Photos from the image-classification dataset "v0" in the GitHub repository 69thPi/blah. Its 7 classes are: five fingers, flat hand, four fingers, one finger, three fingers, two fingers, zero fingers.

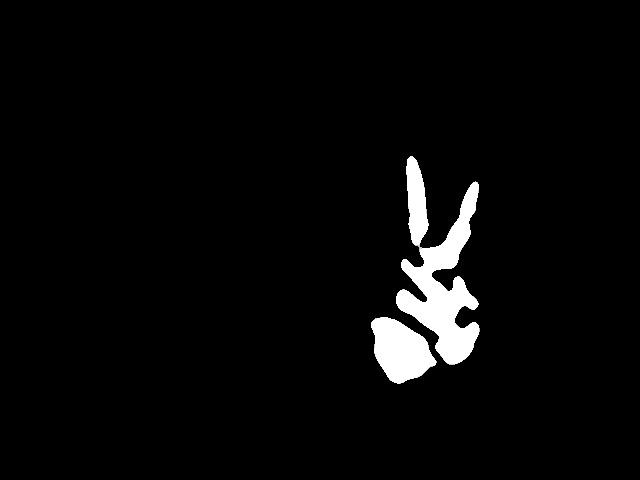
Label: two fingers

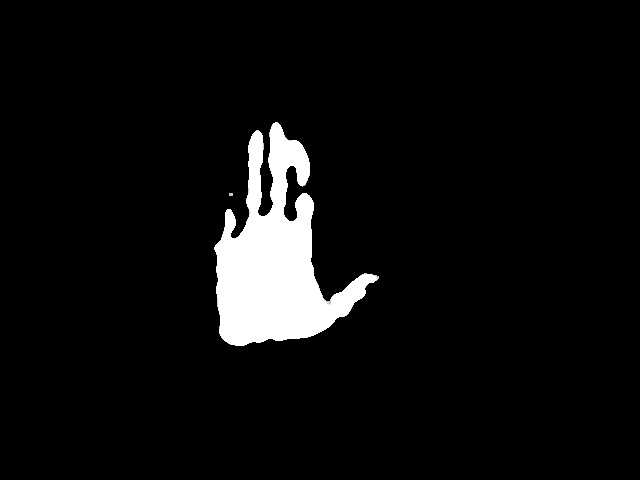
Label: flat hand

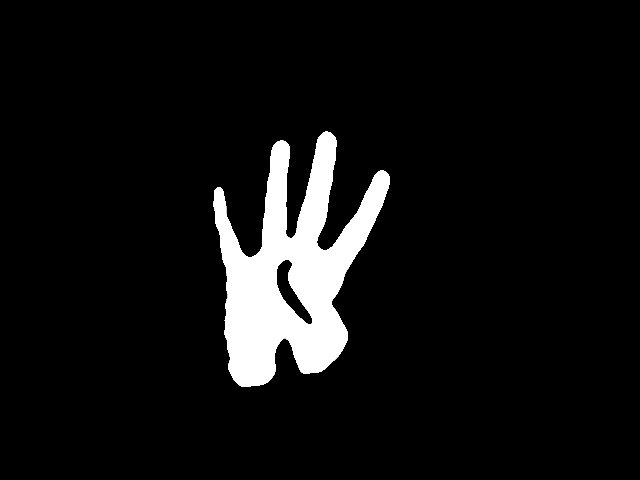
Label: four fingers

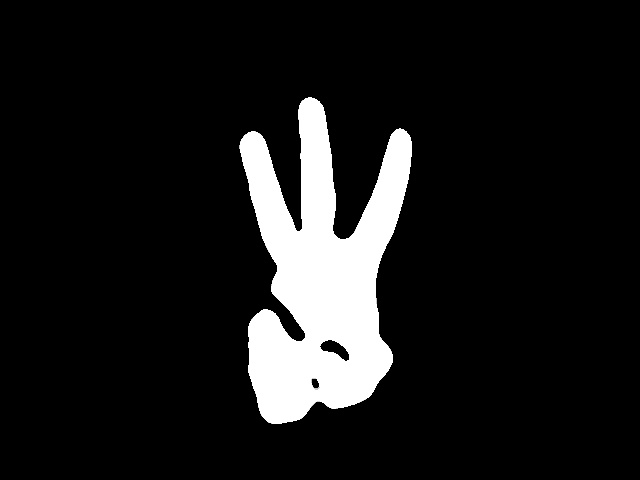
Label: three fingers

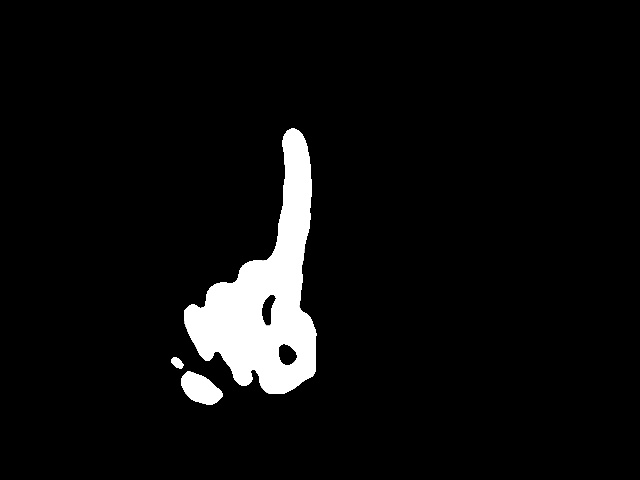
Label: one finger

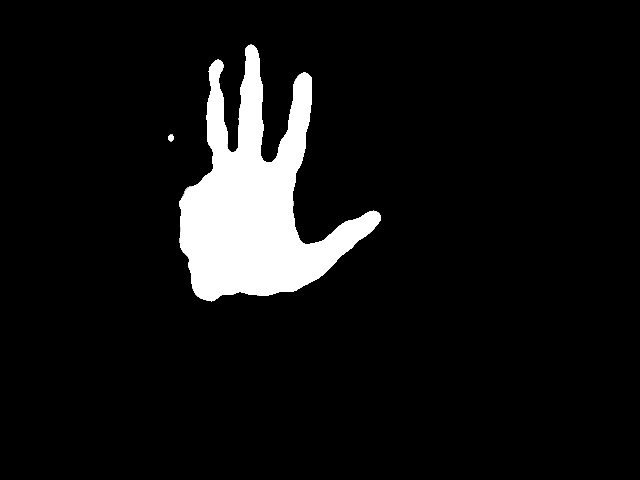
Label: five fingers
